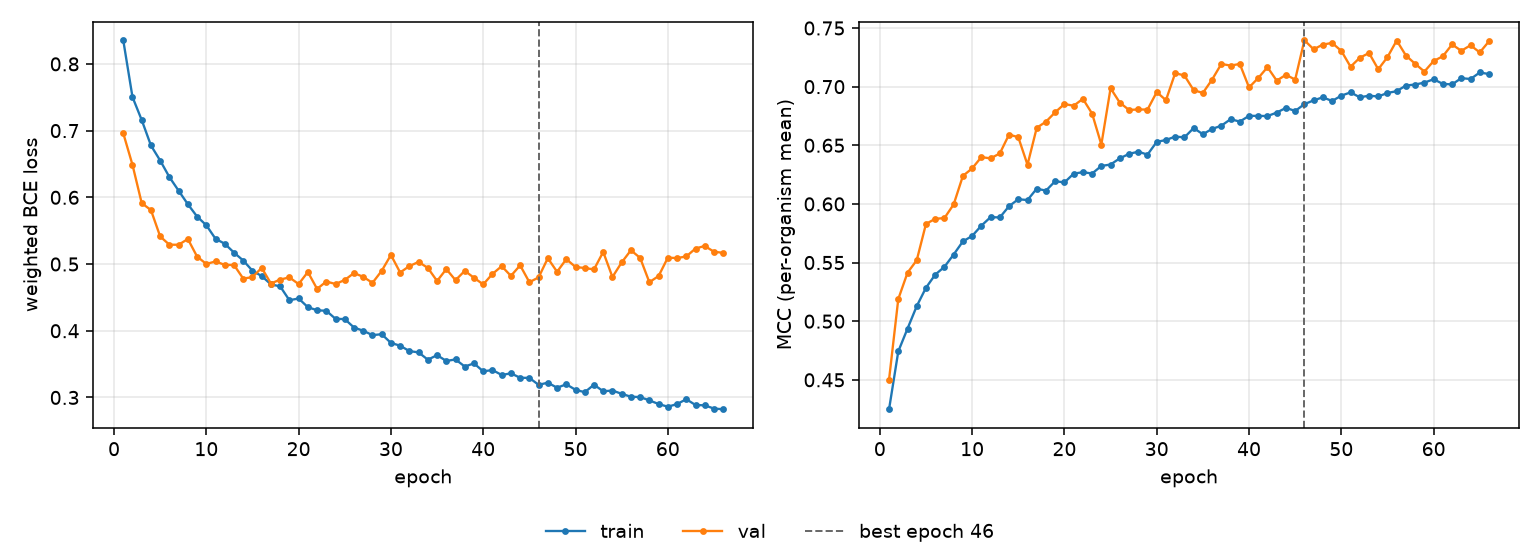

The file beside this chart, header and first rows:
epoch, tr_loss, vl_loss, tr_mcc, vl_mcc, is_best
1, 0.8354, 0.6961, 0.4249, 0.4502, False
2, 0.7504, 0.6487, 0.4743, 0.5189, False
3, 0.7159, 0.5913, 0.4937, 0.5413, False
4, 0.6777, 0.5809, 0.5129, 0.552, False
5, 0.6552, 0.5413, 0.5285, 0.5829, False
6, 0.6303, 0.529, 0.5397, 0.5873, False
7, 0.6099, 0.5289, 0.5464, 0.588, False
8, 0.5896, 0.5375, 0.5569, 0.5996, False
9, 0.5712, 0.5112, 0.568, 0.6239, False
10, 0.5581, 0.5001, 0.5727, 0.6303, False
11, 0.5378, 0.5039, 0.5814, 0.6399, False
12, 0.5304, 0.4987, 0.5887, 0.6388, False
13, 0.5171, 0.4986, 0.5885, 0.6431, False
14, 0.5053, 0.4781, 0.5981, 0.6591, False
15, 0.4899, 0.4804, 0.604, 0.6569, False
16, 0.482, 0.4943, 0.6033, 0.6334, False
17, 0.4696, 0.4708, 0.613, 0.6649, False
18, 0.4665, 0.4767, 0.6113, 0.6701, False
19, 0.4458, 0.48, 0.6194, 0.6782, False
20, 0.4484, 0.47, 0.6183, 0.6852, False
21, 0.4353, 0.488, 0.6258, 0.6837, False
22, 0.4307, 0.4627, 0.6271, 0.6896, False
23, 0.4299, 0.4738, 0.6259, 0.677, False
24, 0.4179, 0.4701, 0.6324, 0.6506, False
25, 0.4175, 0.4761, 0.6336, 0.6986, False
26, 0.4048, 0.4865, 0.6389, 0.6864, False
27, 0.4, 0.4808, 0.6427, 0.6801, False
28, 0.3934, 0.4718, 0.6445, 0.6806, False
29, 0.3948, 0.4898, 0.642, 0.6804, False
30, 0.3818, 0.5136, 0.6529, 0.6953, False
31, 0.3776, 0.4873, 0.6545, 0.6885, False
32, 0.3695, 0.497, 0.6574, 0.7115, False
33, 0.3676, 0.5031, 0.6567, 0.7095, False
34, 0.3566, 0.4942, 0.6647, 0.697, False
35, 0.3634, 0.4746, 0.6594, 0.6946, False
36, 0.3547, 0.4924, 0.6639, 0.706, False
37, 0.357, 0.4758, 0.6667, 0.7194, False
38, 0.3464, 0.4898, 0.6722, 0.7179, False
39, 0.3511, 0.4794, 0.6702, 0.7194, False
40, 0.3391, 0.4695, 0.6751, 0.6993, False
41, 0.3412, 0.4852, 0.6751, 0.7074, False
42, 0.3337, 0.4968, 0.6749, 0.7166, False
43, 0.3362, 0.4822, 0.6779, 0.7051, False
44, 0.3295, 0.498, 0.6819, 0.7101, False
45, 0.3293, 0.4728, 0.6793, 0.706, False
46, 0.3189, 0.4799, 0.6851, 0.7395, True
47, 0.3221, 0.5087, 0.6883, 0.7319, False
48, 0.3146, 0.4884, 0.6909, 0.7359, False
49, 0.3197, 0.5073, 0.6877, 0.7373, False
50, 0.3115, 0.4956, 0.6923, 0.7305, False
51, 0.3079, 0.494, 0.6951, 0.717, False
52, 0.3191, 0.4919, 0.6909, 0.7246, False
53, 0.3093, 0.5181, 0.6923, 0.7287, False
54, 0.3104, 0.4805, 0.6916, 0.7148, False
55, 0.3055, 0.5024, 0.6946, 0.7252, False
56, 0.3011, 0.5206, 0.6961, 0.7393, False
57, 0.3006, 0.5092, 0.701, 0.7265, False
58, 0.2956, 0.4728, 0.7018, 0.7195, False
59, 0.2902, 0.482, 0.7035, 0.7128, False
60, 0.2861, 0.5096, 0.7063, 0.7218, False
... 6 more rows
